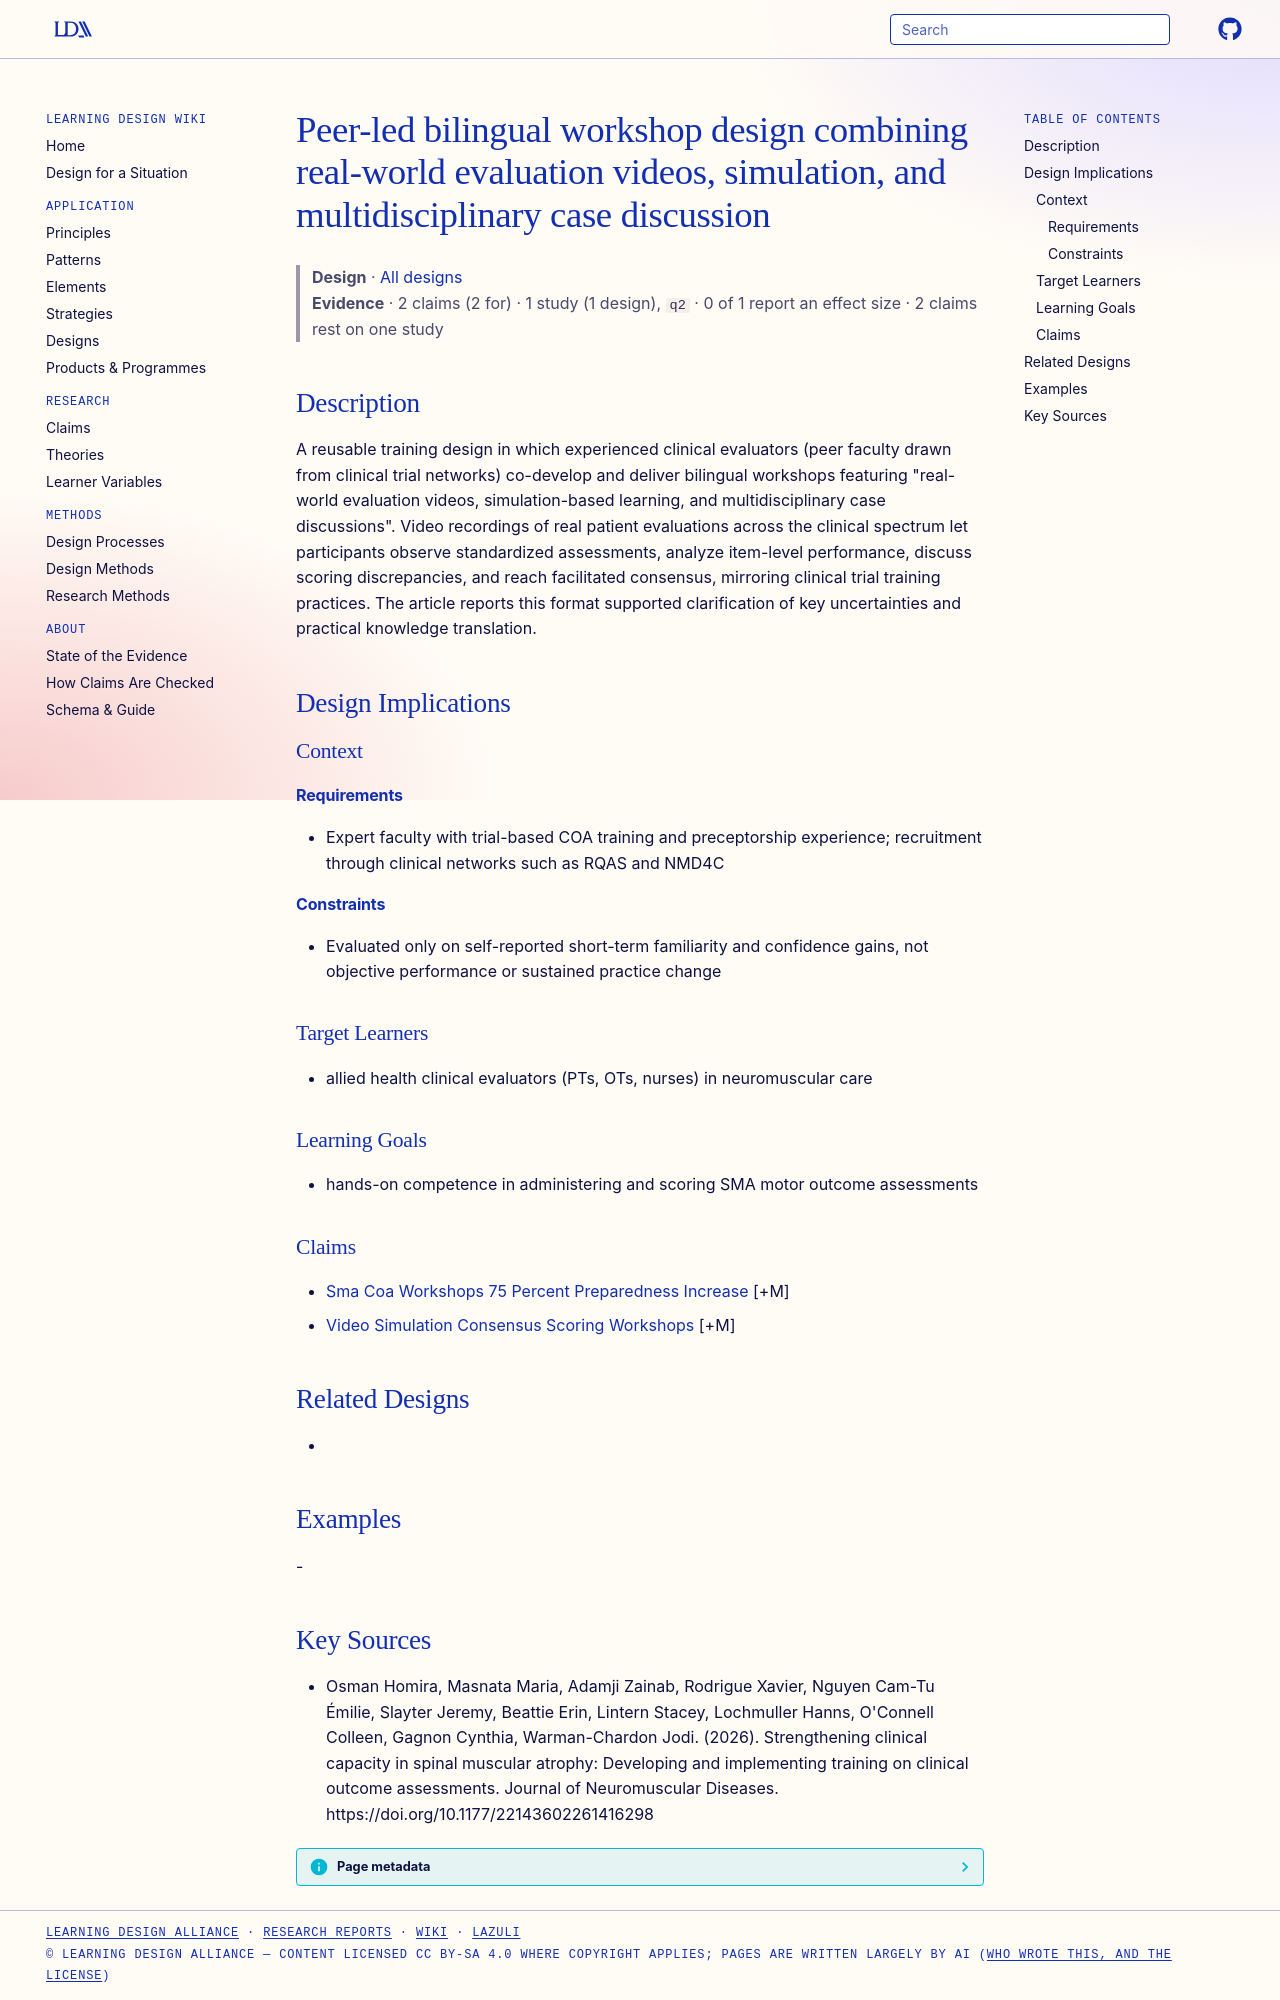

repository: Learning-Design-Alliance/learning-wiki · page: designs/peer-led-video-simulation-coa-workshop-pattern/index.html · generator: mkdocs

---
type: design
id: peer-led-video-simulation-coa-workshop-pattern
title: Peer-led bilingual workshop design combining real-world evaluation videos, simulation, and multidisciplinary case discussion
description: "A reusable training design in which experienced clinical evaluators (peer faculty drawn from clinical trial networks) co-develop and deliver bilingual workshops featuring \"real-world evaluation videos, simulation-base..."
status: review
generated:
  by: "process:settle-candidates"
  at: 2026-11-04
sources:
  - id: osman-homira-2026
    resource: "https://doi.org/10.1177/22143602261416298"
    title: "Osman Homira, Masnata Maria, Adamji Zainab, Rodrigue Xavier, Nguyen Cam-Tu Émilie, Slayter Jeremy, Beattie Erin, Lintern Stacey, Lochmuller Hanns, O'Connell Colleen, Gagnon Cynthia, Warman-Chardon Jodi. (2026). Strengthening clinical capacity in spinal muscular atrophy: Developing and implementing training on clinical outcome assessments. Journal of Neuromuscular Diseases. https://doi.org/10.1177/22143602261416298"
    author: "Osman Homira, Masnata Maria, Adamji Zainab, Rodrigue Xavier, Nguyen Cam-Tu Émilie, Slayter Jeremy, Beattie Erin, Lintern Stacey, Lochmuller Hanns, O'Connell Colleen, Gagnon Cynthia, Warman-Chardon Jodi"
---

# Peer-led bilingual workshop design combining real-world evaluation videos, simulation, and multidisciplinary case discussion

> **Design** · [All designs](index.md)
> **Evidence** · 2 claims (2 for) · 1 study (1 design), `q2` · 0 of 1 report an effect size · 2 claims rest on one study

## Description
A reusable training design in which experienced clinical evaluators (peer faculty drawn from clinical trial networks) co-develop and deliver bilingual workshops featuring "real-world evaluation videos, simulation-based learning, and multidisciplinary case discussions". Video recordings of real patient evaluations across the clinical spectrum let participants observe standardized assessments, analyze item-level performance, discuss scoring discrepancies, and reach facilitated consensus, mirroring clinical trial training practices. The article reports this format supported clarification of key uncertainties and practical knowledge translation.

## Design Implications

### Context
#### Requirements
- Expert faculty with trial-based COA training and preceptorship experience; recruitment through clinical networks such as RQAS and NMD4C
#### Constraints
- Evaluated only on self-reported short-term familiarity and confidence gains, not objective performance or sustained practice change

### Target Learners
- allied health clinical evaluators (PTs, OTs, nurses) in neuromuscular care

### Learning Goals
- hands-on competence in administering and scoring SMA motor outcome assessments

### Claims
- [Sma Coa Workshops 75 Percent Preparedness Increase](../claims/sma-coa-workshops-75-percent-preparedness-increase.md) [+M]
- [Video Simulation Consensus Scoring Workshops](../claims/video-simulation-consensus-scoring-workshops.md) [+M]

## Related Designs
- 

## Examples
-

## Key Sources
- Osman Homira, Masnata Maria, Adamji Zainab, Rodrigue Xavier, Nguyen Cam-Tu Émilie, Slayter Jeremy, Beattie Erin, Lintern Stacey, Lochmuller Hanns, O'Connell Colleen, Gagnon Cynthia, Warman-Chardon Jodi. (2026). Strengthening clinical capacity in spinal muscular atrophy: Developing and implementing training on clinical outcome assessments. Journal of Neuromuscular Diseases. https://doi.org/10.1177/22143602261416298
